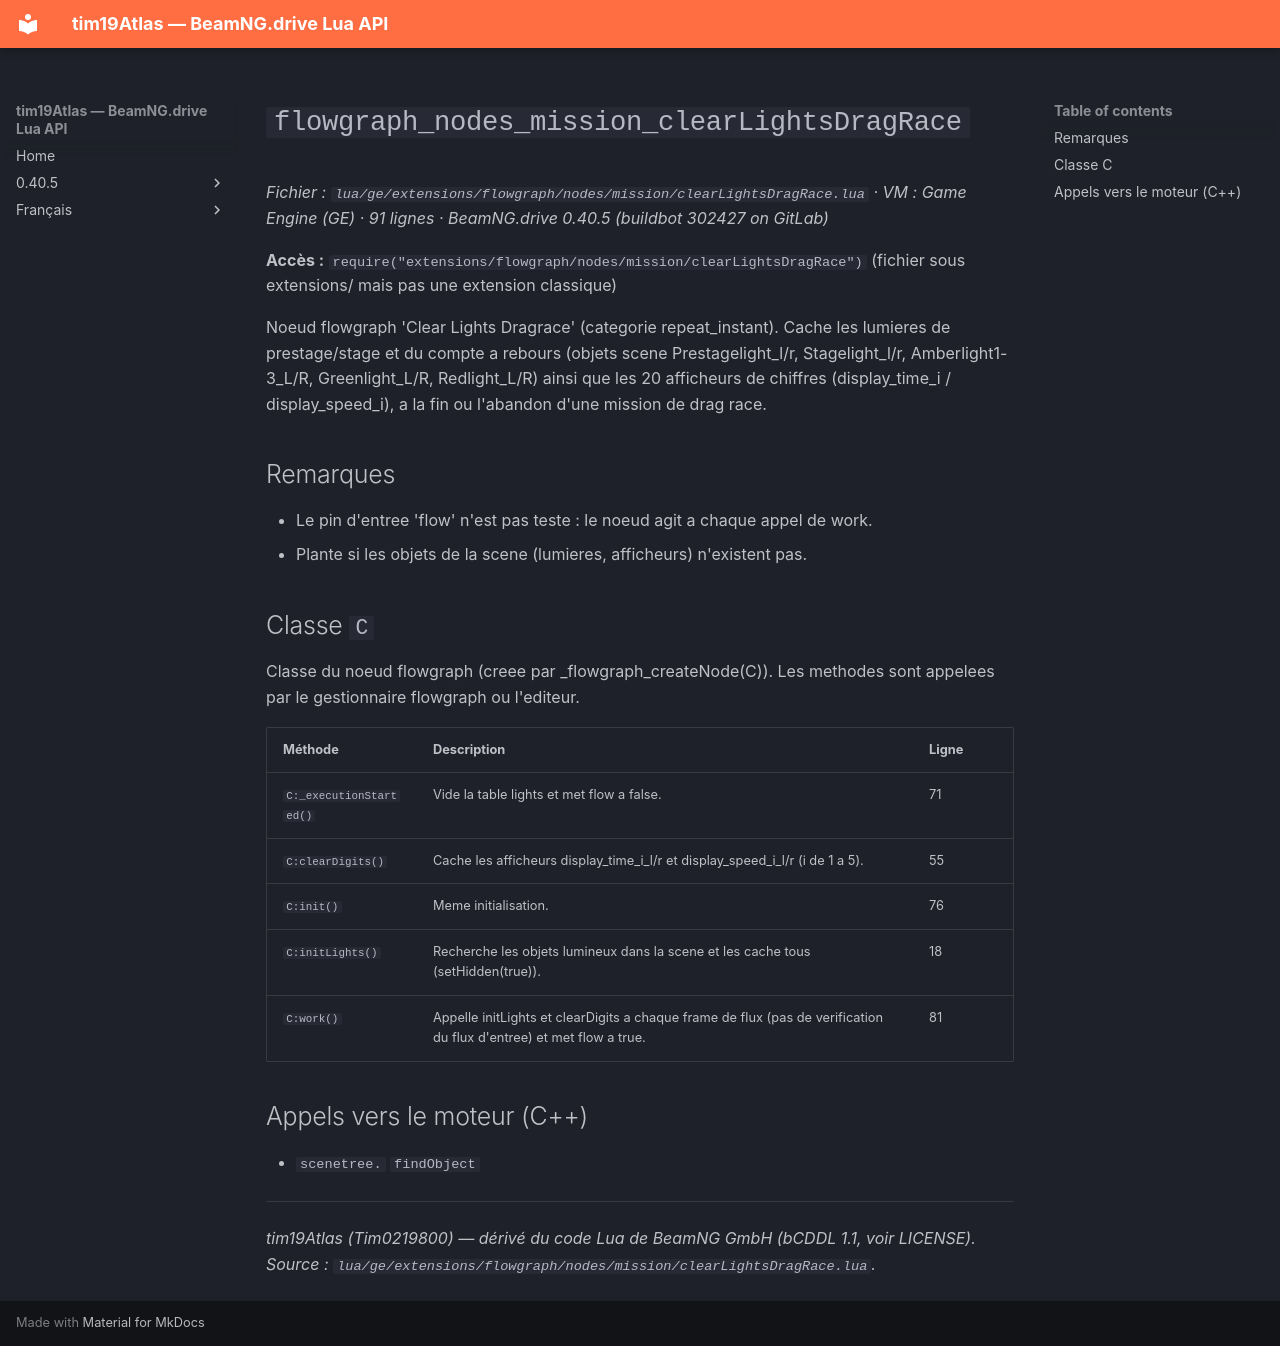

repository: Tim0219800/beamng-lua-atlas · page: fr/0.40.5/ge/extensions/flowgraph/nodes/mission/clearLightsDragRace.html · generator: mkdocs

# `flowgraph_nodes_mission_clearLightsDragRace`

*Fichier : `lua/ge/extensions/flowgraph/nodes/mission/clearLightsDragRace.lua` · VM : Game Engine (GE) · 91 lignes · BeamNG.drive 0.40.5 (buildbot 302427 on GitLab)*

**Accès :** `require("extensions/flowgraph/nodes/mission/clearLightsDragRace")` (fichier sous extensions/ mais pas une extension classique)

Noeud flowgraph 'Clear Lights Dragrace' (categorie repeat_instant). Cache les lumieres de prestage/stage et du compte a rebours (objets scene Prestagelight_l/r, Stagelight_l/r, Amberlight1-3_L/R, Greenlight_L/R, Redlight_L/R) ainsi que les 20 afficheurs de chiffres (display_time_i / display_speed_i), a la fin ou l'abandon d'une mission de drag race.

## Remarques

- Le pin d'entree 'flow' n'est pas teste : le noeud agit a chaque appel de work.
- Plante si les objets de la scene (lumieres, afficheurs) n'existent pas.

## Classe `C`

Classe du noeud flowgraph (creee par _flowgraph_createNode(C)). Les methodes sont appelees par le gestionnaire flowgraph ou l'editeur.

| Méthode | Description | Ligne |
|---|---|---|
| `C:_executionStarted()` | Vide la table lights et met flow a false. | 71 |
| `C:clearDigits()` | Cache les afficheurs display_time_i_l/r et display_speed_i_l/r (i de 1 a 5). | 55 |
| `C:init()` | Meme initialisation. | 76 |
| `C:initLights()` | Recherche les objets lumineux dans la scene et les cache tous (setHidden(true)). | 18 |
| `C:work()` | Appelle initLights et clearDigits a chaque frame de flux (pas de verification du flux d'entree) et met flow a true. | 81 |

## Appels vers le moteur (C++)

- `scenetree.` `findObject`

---
*tim19Atlas (Tim0219800) — dérivé du code Lua de BeamNG GmbH (bCDDL 1.1, voir LICENSE). Source : `lua/ge/extensions/flowgraph/nodes/mission/clearLightsDragRace.lua`.*
